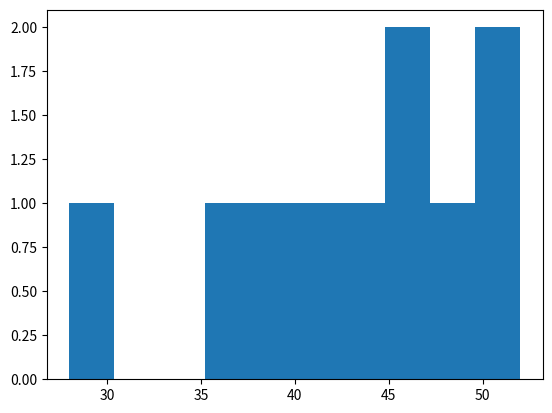

The matplotlib source for this figure:
import matplotlib.pyplot as plt
import numpy as np

z = []
for i in range(10):
    x = np.random.rand(9)
    print(x)
    y = 0
    for k in x:
        y = y + int(k*10)
    z.append(y)
print (z)
num_bins = 10
n, bins, patches = plt.hist(z, num_bins)
plt.show()